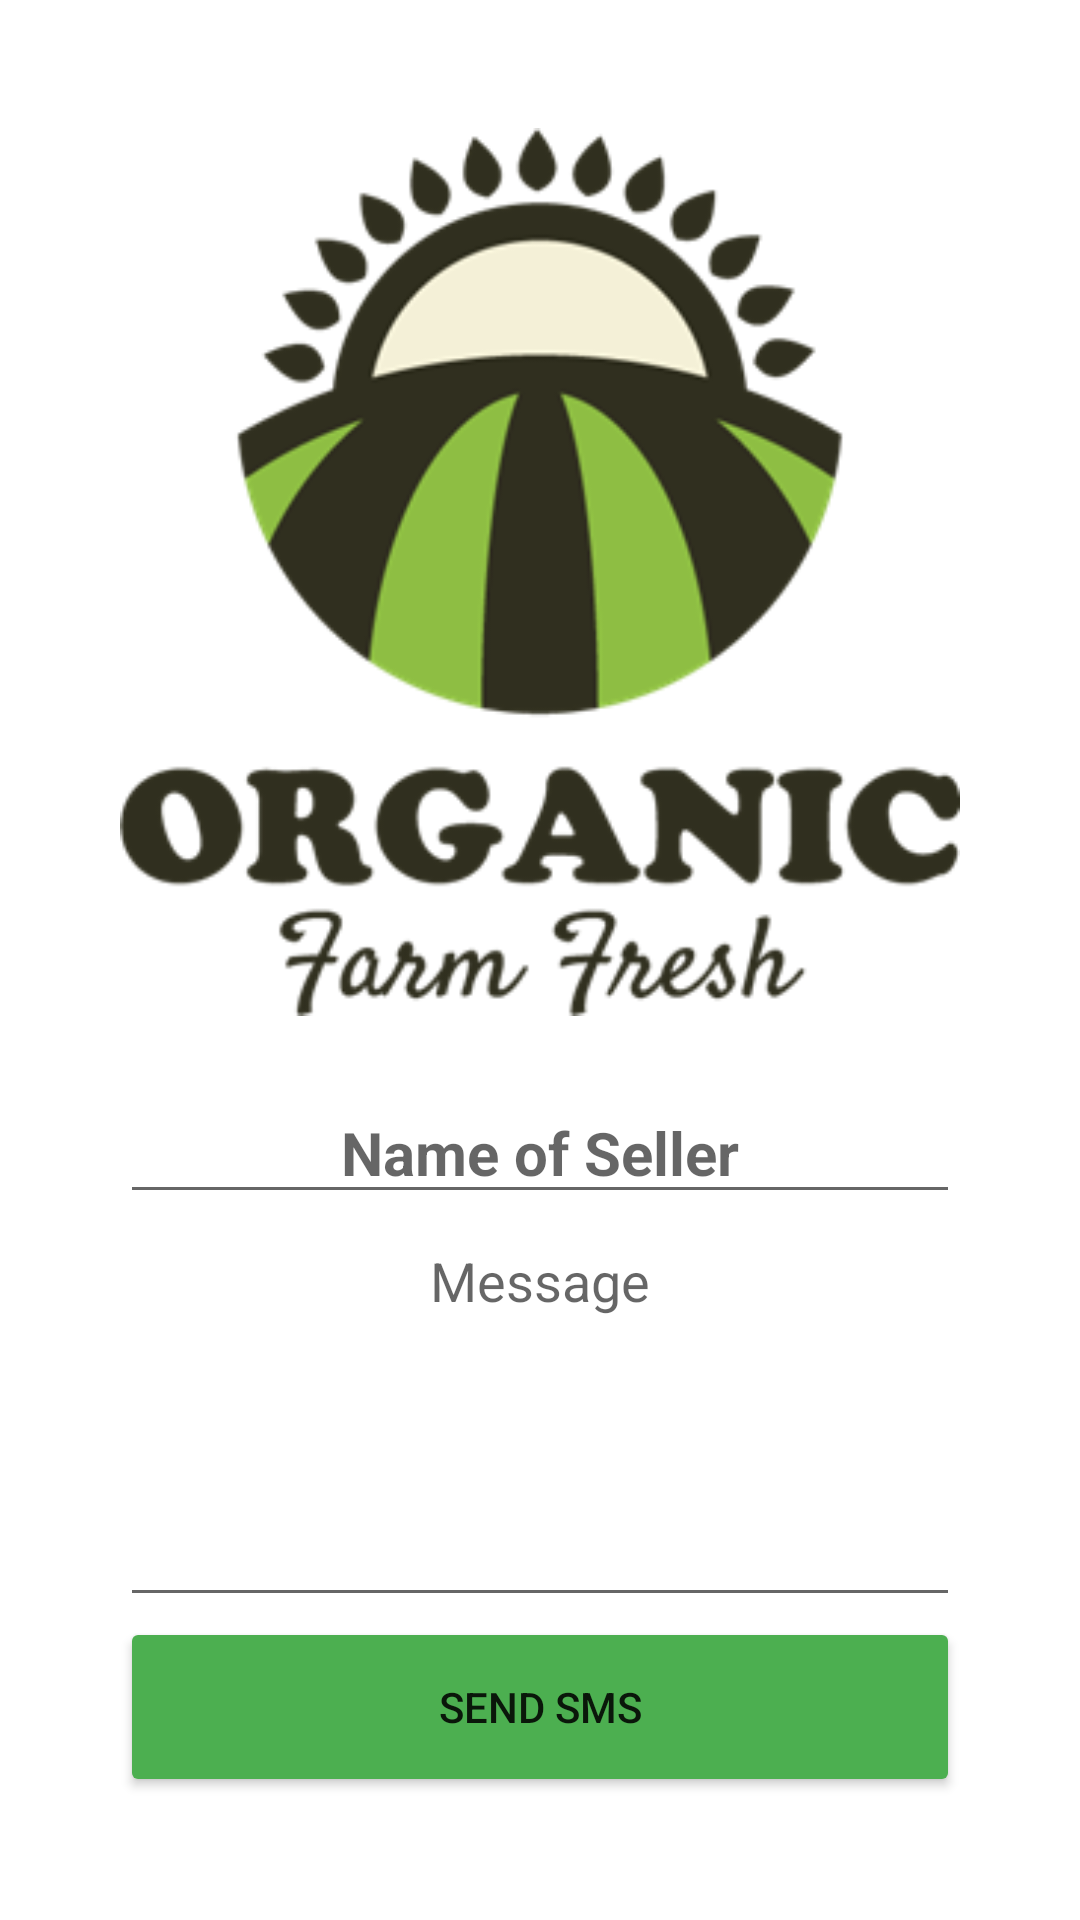

Layout XML and referenced resources for this Android screen:
<!-- AndroidManifest.xml: application theme Theme.Uselessandroidapp -->
<!-- res/layout/sms_customer.xml -->
<?xml version="1.0" encoding="utf-8"?>
<LinearLayout xmlns:android="http://schemas.android.com/apk/res/android"
    xmlns:app="http://schemas.android.com/apk/res-auto"
    xmlns:tools="http://schemas.android.com/tools"
    android:layout_width="match_parent"
    android:layout_height="match_parent"
    android:gravity="center"
    android:padding="40dp"
    android:orientation="vertical"
    tools:context=".SMSCustomer">

    <ImageView
        android:id="@+id/logo_image"
        android:layout_width="match_parent"
        android:layout_height="wrap_content"
        android:paddingBottom="20dp"
        android:src="@drawable/organic_food_logo" />

    <EditText
        android:id="@+id/textviewSellerName"
        android:layout_width="match_parent"
        android:layout_height="wrap_content"
        android:ems="10"
        android:gravity="center"
        android:hint="Name of Seller"
        android:inputType="textPersonName"
        android:textSize="20dp"
        android:textStyle="bold" />

    <EditText
        android:id="@+id/textviewMessage"
        android:layout_width="match_parent"
        android:layout_height="wrap_content"
        android:ems="10"
        android:gravity="center"
        android:hint="Message"
        android:inputType="textShortMessage"
        android:paddingBottom="100dp" />

    <Button

        android:id="@+id/sendButton"
        android:layout_width="match_parent"
        android:layout_height="wrap_content"
        android:minHeight="60dp"
        app:backgroundTint="#4CAF50"
        android:text="send sms" />
</LinearLayout>
<!-- resources referenced by this layout -->
<resources>
  <!-- drawable organic_food_logo: png bitmap (drawable, 32332 bytes) -->
  <style name="Theme.Uselessandroidapp" parent="Theme.MaterialComponents.DayNight.DarkActionBar">
          
          <item name="colorPrimary">@color/purple_500</item>
          <item name="colorPrimaryVariant">@color/purple_700</item>
          <item name="colorOnPrimary">@color/white</item>
          
          <item name="colorSecondary">@color/teal_200</item>
          <item name="colorSecondaryVariant">@color/teal_700</item>
          <item name="colorOnSecondary">@color/black</item>
          
          <item name="android:statusBarColor" tools:targetApi="l">?attr/colorPrimaryVariant</item>
          
      </style>
  <!-- not gathered from this repository: default colours our renderer supplied (Android Studio template values) -->
  <color name="purple_500">#FF6200EE</color>
  <color name="purple_700">#FF3700B3</color>
  <color name="teal_200">#FF03DAC5</color>
  <color name="teal_700">#FF018786</color>
  <color name="black">#FF000000</color>
  <color name="white">#FFFFFFFF</color>
</resources>
